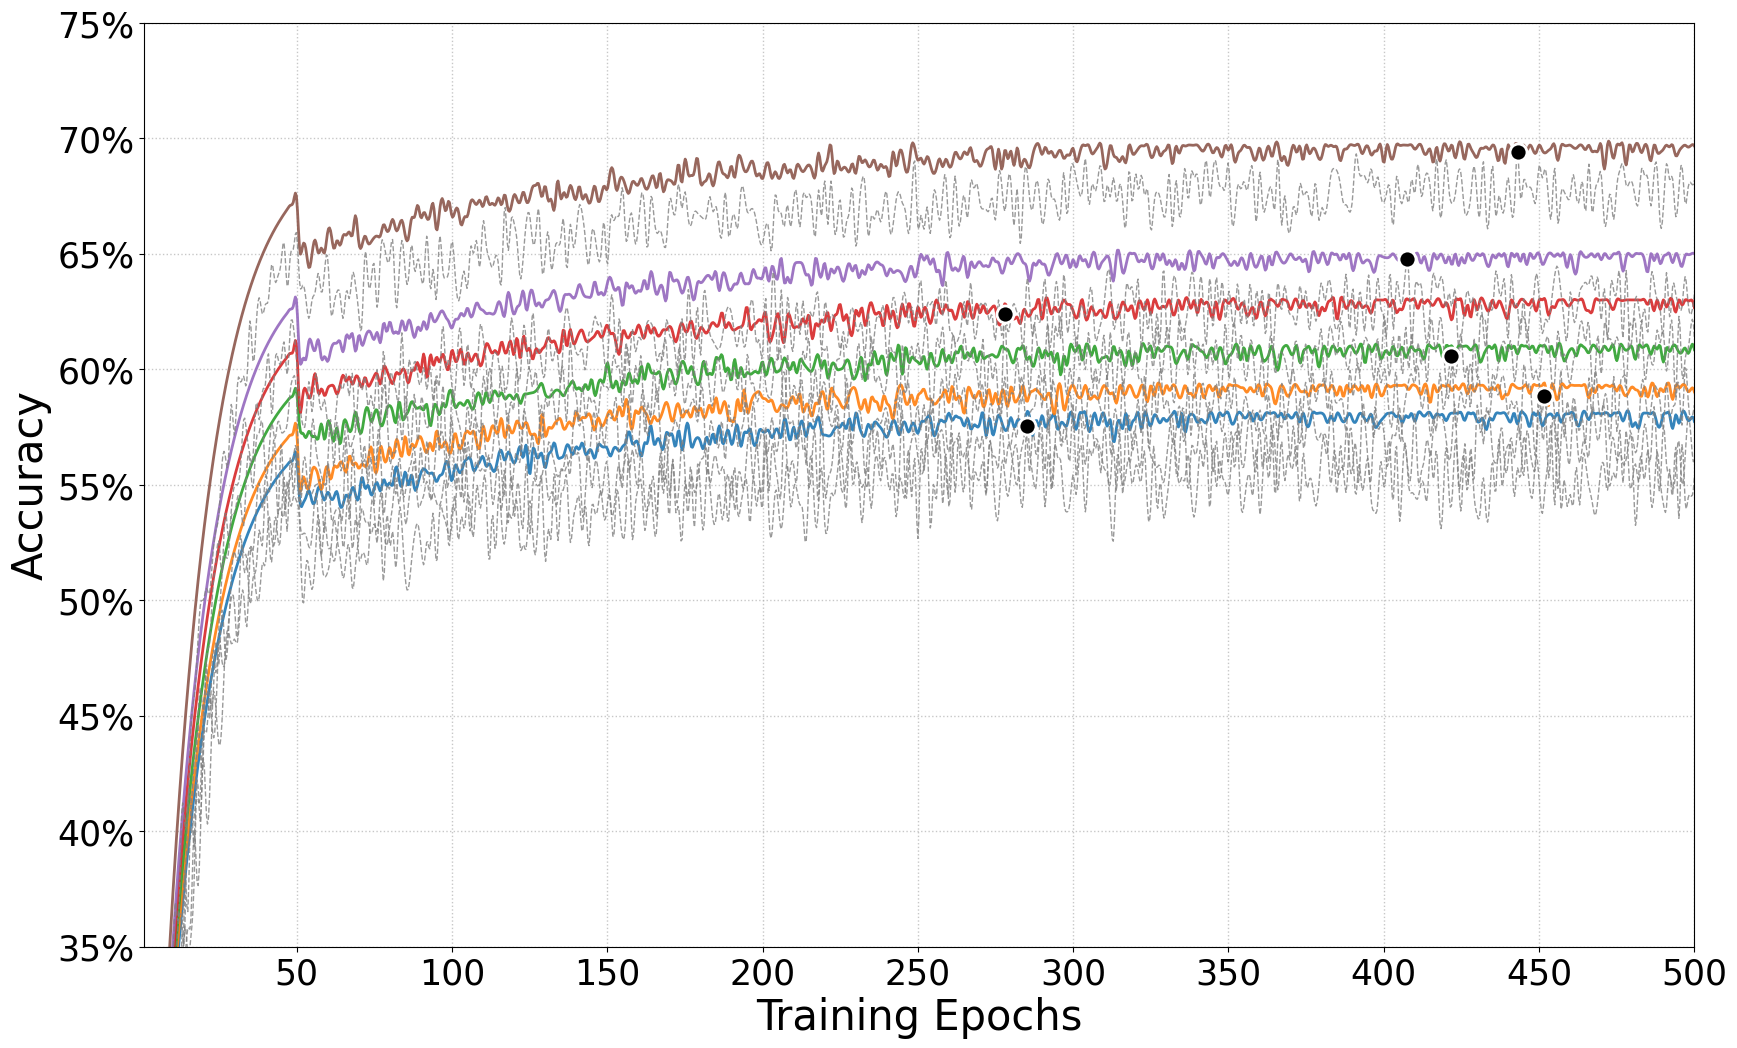

Python code for this plot: (Note: this script raises an exception after producing the figure.)
import numpy as np
import matplotlib.pyplot as plt
from matplotlib.ticker import MaxNLocator
from scipy.interpolate import make_interp_spline

# 设置科研风格的配色方案 - 使用ColorBrewer的定性配色方案
plt.style.use('default')  # 重置为默认样式
colors = ['#1f77b4', '#ff7f0e', '#2ca02c', '#d62728', '#9467bd', '#8c564b']  # Tableau10配色

np.random.seed(42)

def simulate_model_training(base_acc, num_epochs=300):
    # 模拟训练准确率
    train_acc = np.zeros(num_epochs)
    for epoch in range(num_epochs):
        if epoch < 50:
            train_acc[epoch] = 0.1 + (base_acc-0.1) * (1 - np.exp(-epoch/15))
        else:
            train_acc[epoch] = base_acc * 0.95 + (base_acc * 0.05) * (1 - np.exp(-(epoch-80)/100)) + np.random.normal(0, 0.003)
    train_acc = np.clip(train_acc, 0, base_acc)
    
    val_acc = train_acc - np.random.uniform(0.02, 0.1, size=num_epochs) * (1 - train_acc)
    val_acc = np.clip(val_acc + np.random.normal(0, 0.002, size=num_epochs), 0, 1)
    
    x = np.arange(num_epochs)
    x_new = np.linspace(0, num_epochs-1, num_epochs*3)
    
    spl_train = make_interp_spline(x, train_acc, k=3)
    train_acc_smooth = spl_train(x_new)
    
    spl_val = make_interp_spline(x, val_acc, k=3)
    val_acc_smooth = spl_val(x_new)
    
    return x_new+1, train_acc_smooth, val_acc_smooth

epochs = 500
models = {
    'ResNet50': simulate_model_training(0.581, epochs),
    'RegNet-Y-16GF': simulate_model_training(0.593, epochs),
    'ViT-B/16': simulate_model_training(0.61, epochs),
    'EfficientNet-B7': simulate_model_training(0.63, epochs),
    'Swin-B': simulate_model_training(0.65, epochs),
    'ConvNeXt-L': simulate_model_training(0.697, epochs)
}

# 创建图形
plt.figure(figsize=(20, 12), dpi=300)  # 调整尺寸以适应彩色图例
ax = plt.gca()

# 为训练和验证曲线使用不同的线型
train_linestyle = '-'
val_linestyle = '--'

for i, (model_name, (x, train_acc, val_acc)) in enumerate(models.items()):
    color = colors[i % len(colors)]
    
    # 训练曲线 - 实线
    plt.plot(x, train_acc, 
             label=f'{model_name} (Train)',
             color=color, 
             linestyle=train_linestyle,
             linewidth=2,
             alpha=0.9)
    
    # 验证曲线 - 虚线，稍微淡一些
    plt.plot(x, val_acc, 
             label=f'{model_name} (Val)',
             color='gray', 
             linestyle=val_linestyle,
             linewidth=1,
             alpha=0.8)
    
    # 标记最佳验证点
    best_val_idx = np.argmax(val_acc)
    best_val_acc = val_acc[best_val_idx]
    best_epoch = x[best_val_idx]
    
    plt.scatter(best_epoch, best_val_acc, 
                # color=color,
                color='black',
                marker='o',
                s=150,
                edgecolors='white',
                linewidths=2.0,
                zorder=5,
                label=f'{model_name} Best: {best_val_acc:.1%}')

# 设置坐标轴和标签
# plt.xlabel('Training Epochs', fontsize=20, fontweight='bold')
# plt.ylabel('Accuracy', fontsize=20, fontweight='bold')
plt.xlabel('Training Epochs', fontsize=30 )
plt.ylabel('Accuracy', fontsize=30)

plt.xlim(1, epochs)
plt.ylim(0.35, 0.75)
plt.gca().xaxis.set_major_locator(MaxNLocator(integer=True))
plt.gca().yaxis.set_major_formatter(plt.FuncFormatter(lambda x, _: f'{x:.0%}'))

# 设置刻度字体
plt.xticks(fontsize=25)
plt.yticks(fontsize=25)

# 添加网格
plt.grid(True, linestyle=':', alpha=0.7, linewidth=1.0)

# 设置图例 - 分两列显示以避免重叠
legend_elements = []
for i, model_name in enumerate(models.keys()):
    color = colors[i % len(colors)]
    legend_elements.extend([
        plt.Line2D([0], [0], color=color, linestyle=train_linestyle, linewidth=1, fontsize=25,
                  label=f'{model_name} Train'),
        plt.Line2D([0], [0], color='gray', linestyle=val_linestyle, linewidth=1, fontsize=25,
                  label=f'{model_name} Val'),
        plt.Line2D([0], [0], color='black', marker='o', linestyle='None', markersize=8,fontsize=25,
                  label=f'{model_name} Best')
    ])

# 创建图例
plt.legend(handles=legend_elements, loc='lower right', fontsize=12, 
           ncol=2, framealpha=0.95, handlelength=2.5)

# 添加边框
for spine in ax.spines.values():
    spine.set_linewidth(1.5)

plt.tight_layout()
plt.savefig("train_accuracy_comparison_500_color.png", 
            bbox_inches='tight', 
            dpi=300,
            facecolor='white',  # 确保背景为白色
            edgecolor='none')

# plt.show()